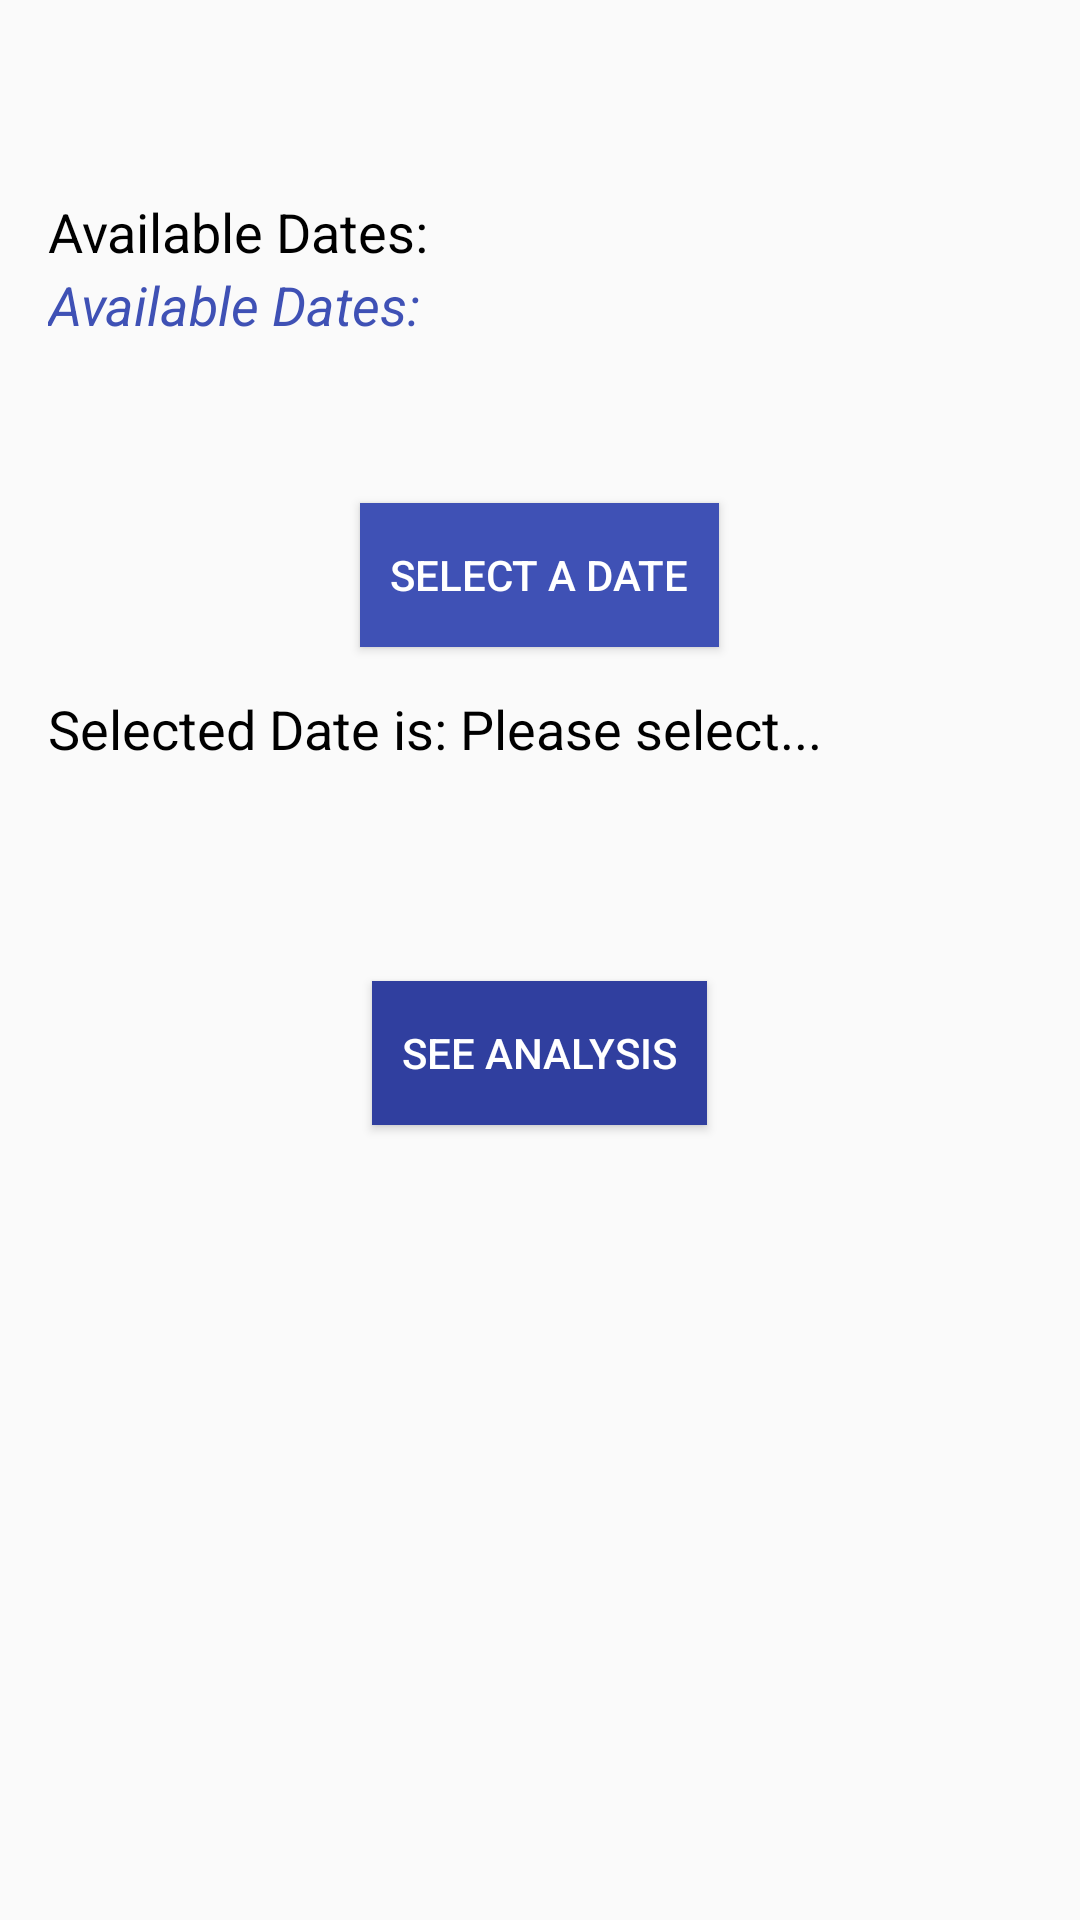

Produce the Android XML layout that renders to this screen, including the resource entries it uses.
<!-- AndroidManifest.xml: application theme AppTheme -->
<!-- res/layout/daily_trafik_content.xml -->
<?xml version="1.0" encoding="utf-8"?>
<LinearLayout xmlns:android="http://schemas.android.com/apk/res/android"
    xmlns:tools="http://schemas.android.com/tools"
    android:layout_width="match_parent"
    android:layout_height="match_parent"
    android:padding="16dp"
    android:orientation="vertical"
    android:id="@+id/hourly_screen"
    tools:context="com.trafik.trafiktrak.HourlyTrafik"
    >


    <TextView
        android:layout_width="wrap_content"
        android:layout_height="wrap_content"
        android:textAppearance="?android:attr/textAppearanceMedium"
        android:text="@string/available_date"
        android:id="@+id/textView"
        android:textColor="@color/black"
        android:layout_marginTop="49dp" />

    <TextView
        android:layout_width="wrap_content"
        android:layout_height="wrap_content"
        android:text="@string/available_date"
        android:textAppearance="?android:attr/textAppearanceMedium"
        android:id="@+id/available_date_on_daily"
        android:textColor="@color/colorPrimary"
        android:textStyle="italic"
        />

    <Button
        android:layout_width="wrap_content"
        android:layout_height="wrap_content"
        android:text="@string/pick_date"
        android:id="@+id/pick_date_on_daily"
        android:padding="10dp"
        android:textColor="@color/white"
        android:layout_gravity="center"
        android:background="@color/colorPrimary"
        android:layout_marginTop="54dp"
        />

    <TextView
        android:layout_width="wrap_content"
        android:layout_height="wrap_content"
        android:textAppearance="?android:attr/textAppearanceMedium"
        android:text="@string/selected_date"
        android:textColor="@color/black"
        android:id="@+id/selected_date_on_daily"
        android:layout_marginTop="15dp" />

    <Button
        android:layout_width="wrap_content"
        android:layout_height="wrap_content"
        android:text="@string/view"
        android:padding="10dp"
        android:background="@color/colorPrimaryDark"
        android:id="@+id/view_daily_table"
        android:textColor="@color/white"
        android:layout_gravity="center"
        android:layout_marginBottom="40dp"
        android:layout_marginTop="72dp" />

</LinearLayout>
<!-- resources referenced by this layout -->
<resources>
  <color name="black">#000000</color>
  <color name="colorPrimary">#3F51B5</color>
  <color name="colorPrimaryDark">#303f9f</color>
  <color name="white">#FFFFFF</color>
  <string name="available_date">Available Dates:</string>
  <string name="pick_date">Select a date</string>
  <string name="selected_date">Selected Date is: Please select...</string>
  <string name="view">See Analysis</string>
  <style name="AppTheme" parent="Theme.AppCompat.Light.NoActionBar">
          
          <item name="colorPrimary">@color/colorPrimary</item>
          <item name="colorPrimaryDark">@color/colorPrimaryDark</item>
          <item name="colorAccent">@color/colorAccent</item>
      </style>
  <color name="colorAccent">#FF4081</color>
</resources>
